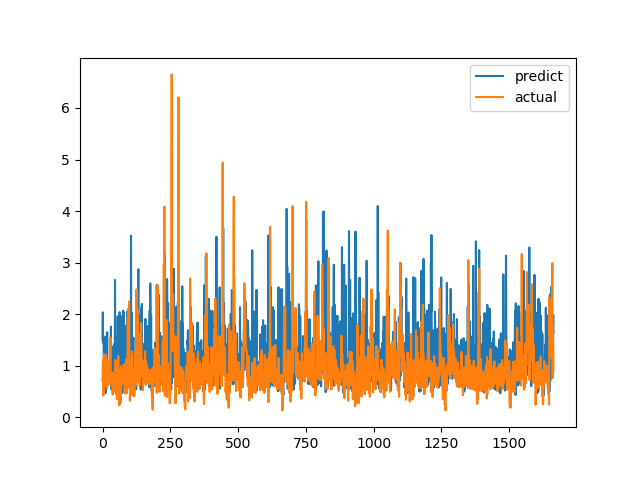

The table this chart was drawn from, first rows:
predict, actual
1.509, 0.7094
2.035, 1.015
1.448, 1.116
1.5, 0.4183
1.405, 1.002
0.9142, 1.219
0.8568, 1.143
0.7128, 0.6528
1.265, 0.6747
1.204, 0.601
0.5649, 0.6695
1.565, 0.6538
0.468, 0.7814
0.6217, 1.206
1.39, 0.8469
1.064, 0.8286
0.8018, 0.6482
1.65, 0.5624
0.7182, 0.7183
0.7656, 1.1
0.7888, 0.9542
0.6373, 0.729
1.056, 0.6694
0.836, 0.8631
1.075, 0.6465
1.06, 0.8223
0.9161, 0.9236
1.098, 0.8301
0.7304, 1.067
0.6549, 1.546
1.205, 0.6827
1.76, 0.6386
0.5439, 0.6464
0.5779, 0.6881
1.206, 0.7274
1.013, 0.65
0.7847, 0.8694
0.7754, 0.4409
1.367, 0.4519
0.7663, 0.7575
0.6693, 0.4952
0.6587, 0.6851
0.5083, 0.7244
0.8783, 0.8654
1.424, 0.74
0.5367, 0.8071
2.664, 0.8204
0.6301, 1.114
0.8628, 1.109
0.6598, 0.4751
1.138, 1.039
0.4483, 0.9458
1.554, 0.7878
1.546, 0.3505
0.4835, 0.9368
0.6691, 0.9868
1.958, 0.647
0.8153, 1.03
0.9898, 1.187
1.062, 0.9329
... 1,604 more rows
